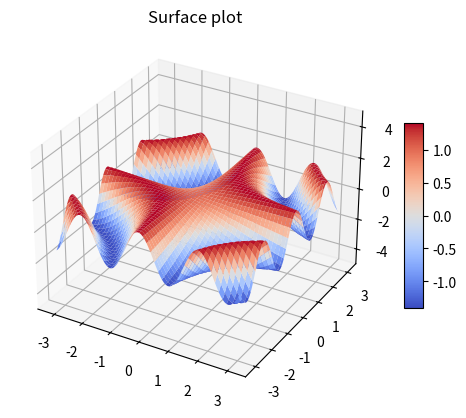

Recreate this plot in Python.
import numpy as np
import matplotlib.pyplot as plt

# Creating dataset
x = np.outer(np.linspace(-np.pi, np.pi, 100), np.ones(100))
y = x.copy().T # transpose
z = (np.sin(x * y) + np.cos(x * y) )
 
# Creating figure
fig, ax = plt.subplots(subplot_kw={"projection": "3d"})

 
# Creating color map
my_cmap = plt.get_cmap('coolwarm')
 
# Creating plot
surf = ax.plot_surface(x, y, z, cmap = my_cmap, edgecolor ='none')

ax.set_zlim(-5, 5)
 
fig.colorbar(surf, ax = ax,
             shrink = 0.5, aspect = 10)
 
ax.set_title('Surface plot')
 
# show plot
plt.show()